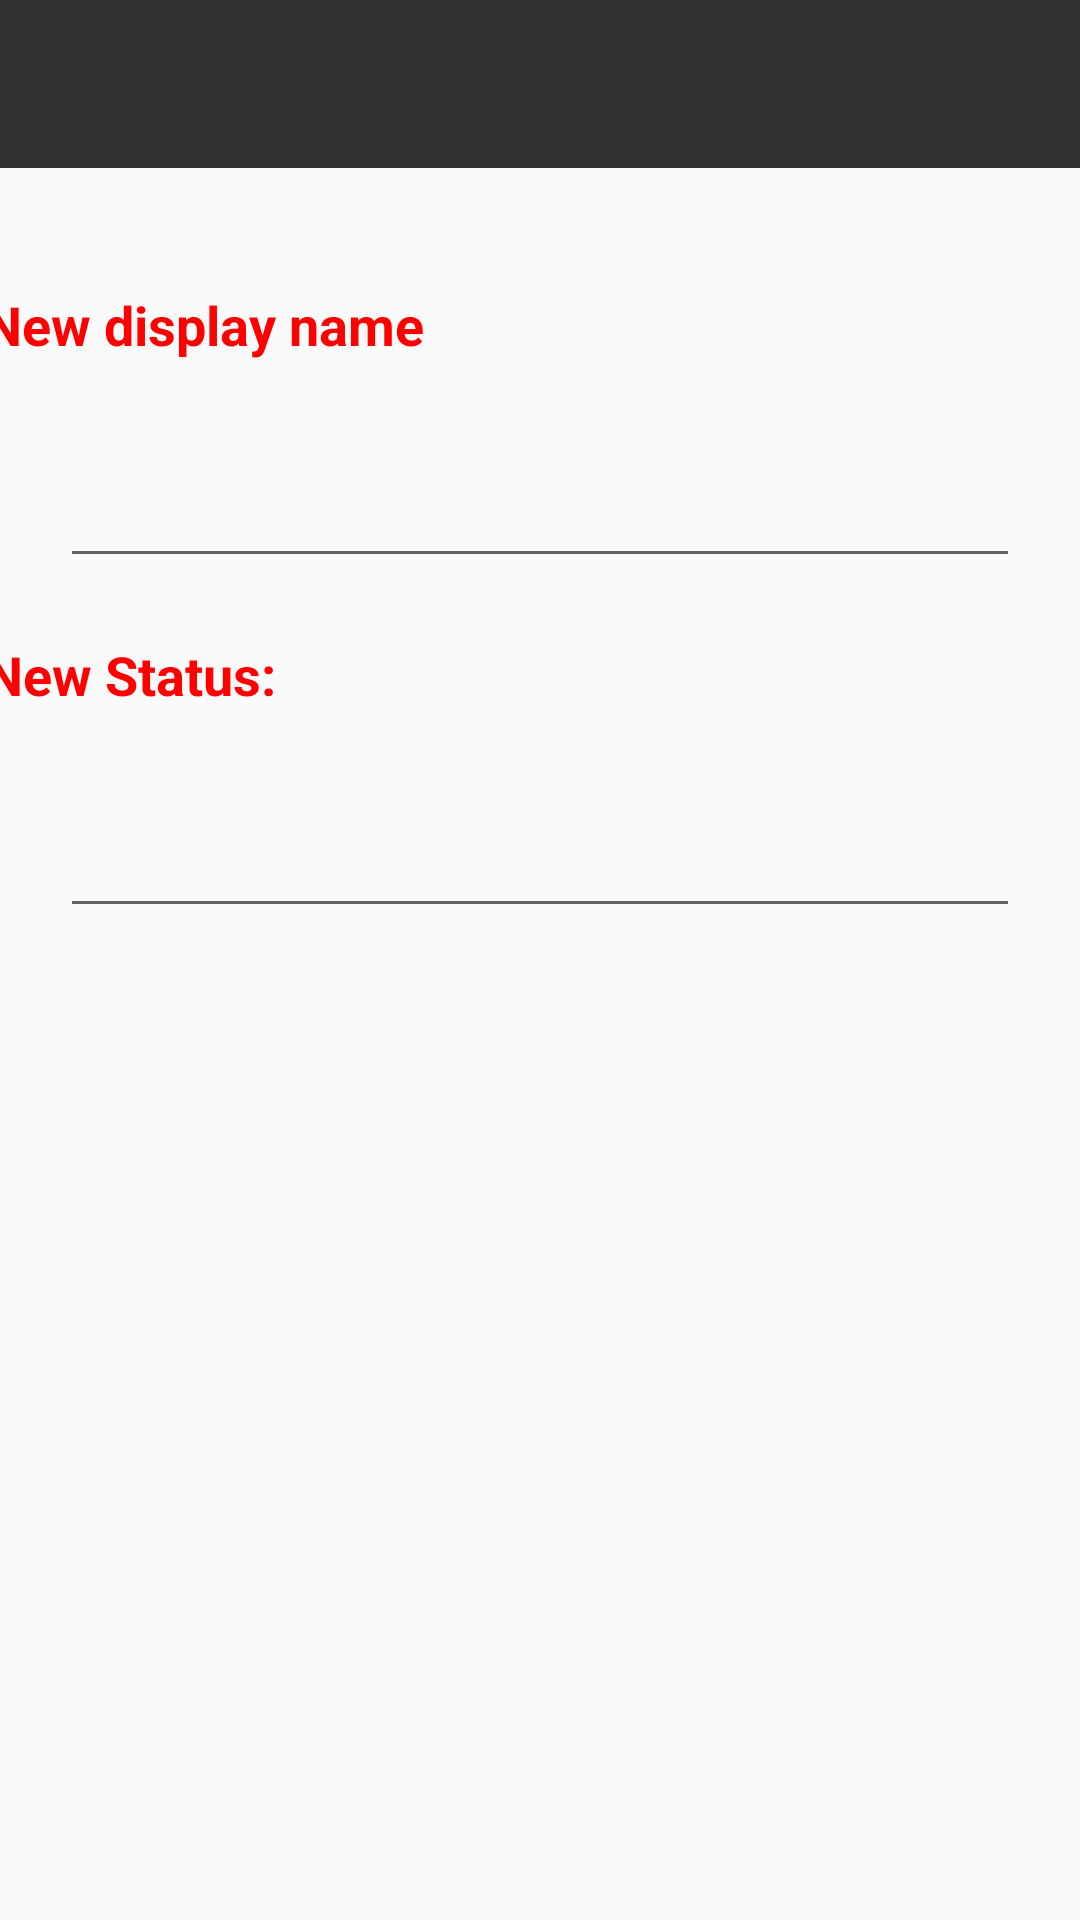

Android layout source for this screen:
<!-- AndroidManifest.xml: application theme AppTheme -->
<!-- res/layout/activity_setting_status.xml -->
<?xml version="1.0" encoding="utf-8"?>
<android.support.constraint.ConstraintLayout xmlns:android="http://schemas.android.com/apk/res/android"
    xmlns:app="http://schemas.android.com/apk/res-auto"
    xmlns:tools="http://schemas.android.com/tools"
    android:layout_width="match_parent"
    android:layout_height="match_parent"
    android:background="@color/common_google_signin_btn_text_dark_focused"
    tools:context=".SettingStatusActivity">

    <TextView
        android:id="@+id/textView6"
        android:layout_width="wrap_content"
        android:layout_height="wrap_content"
        android:layout_marginStart="20dp"
        android:layout_marginTop="40dp"
        android:layout_marginEnd="245dp"
        android:text="@string/new_display_name"
        android:textColor="@color/colorAccent"
        android:textSize="18sp"
        android:textStyle="bold"
        app:layout_constraintEnd_toEndOf="parent"
        app:layout_constraintStart_toStartOf="parent"
        app:layout_constraintTop_toBottomOf="@+id/statusAppBar" />

    <include
        android:id="@+id/statusAppBar"
        layout="@layout/app_bar_layout"
        android:layout_width="0dp"
        android:layout_height="wrap_content"
        app:layout_constraintEnd_toEndOf="parent"
        app:layout_constraintStart_toStartOf="parent"
        app:layout_constraintTop_toTopOf="parent"></include>

    <android.support.design.widget.TextInputLayout
        android:id="@+id/textInputLayout7"
        android:layout_width="0dp"
        android:layout_height="wrap_content"
        android:layout_marginStart="20dp"
        android:layout_marginTop="20dp"
        android:layout_marginEnd="20dp"
        android:textColorHint="@color/colorAccent"
        app:layout_constraintEnd_toEndOf="parent"
        app:layout_constraintStart_toStartOf="parent"
        app:layout_constraintTop_toBottomOf="@+id/textView4">

        <android.support.design.widget.TextInputEditText
            android:id="@+id/newStatus"
            android:layout_width="match_parent"
            android:layout_height="wrap_content"
            android:textColor="@color/common_google_signin_btn_text_dark_default" />
    </android.support.design.widget.TextInputLayout>

    <Button
        android:id="@+id/btnSaveChange"
        android:layout_width="wrap_content"
        android:layout_height="wrap_content"
        android:layout_marginStart="251dp"
        android:layout_marginTop="50dp"
        android:layout_marginEnd="50dp"
        android:layout_marginBottom="314dp"
        android:background="@drawable/custom_button_red_small"
        android:text="@string/save_change"
        app:layout_constraintBottom_toBottomOf="parent"
        app:layout_constraintEnd_toEndOf="parent"
        app:layout_constraintStart_toStartOf="parent"
        app:layout_constraintTop_toBottomOf="@+id/textInputLayout7" />

    <TextView
        android:id="@+id/textView4"
        android:layout_width="wrap_content"
        android:layout_height="wrap_content"
        android:layout_marginStart="20dp"
        android:layout_marginTop="20dp"
        android:layout_marginEnd="294dp"
        android:text="New Status:"
        android:textColor="@color/colorAccent"
        android:textSize="18sp"
        android:textStyle="bold"
        app:layout_constraintEnd_toEndOf="parent"
        app:layout_constraintStart_toStartOf="parent"
        app:layout_constraintTop_toBottomOf="@+id/textInputLayout8" />

    <android.support.design.widget.TextInputLayout
        android:id="@+id/textInputLayout8"
        android:layout_width="0dp"
        android:layout_height="wrap_content"
        android:layout_marginStart="20dp"
        android:layout_marginTop="20dp"
        android:layout_marginEnd="20dp"
        app:layout_constraintEnd_toEndOf="parent"
        app:layout_constraintStart_toStartOf="parent"
        app:layout_constraintTop_toBottomOf="@+id/textView6">

        <android.support.design.widget.TextInputEditText
            android:id="@+id/newDisplayName"
            android:layout_width="match_parent"
            android:layout_height="wrap_content"
            android:textColor="@color/common_google_signin_btn_text_dark_default"/>
    </android.support.design.widget.TextInputLayout>

</android.support.constraint.ConstraintLayout>
<!-- res/layout/app_bar_layout.xml (included above) -->
<?xml version="1.0" encoding="utf-8"?>
<android.support.v7.widget.Toolbar xmlns:android="http://schemas.android.com/apk/res/android"
    xmlns:app="http://schemas.android.com/apk/res-auto"
    android:id="@+id/mainAppBar"
    android:layout_width="match_parent"
    android:layout_height="wrap_content"
    android:background="@color/colorPrimaryDark"
    android:theme="@android:style/Theme.DeviceDefault.Light.DarkActionBar"
    app:titleTextColor="@color/colorAccent">

</android.support.v7.widget.Toolbar>
<!-- resources referenced by this layout -->
<resources>
  <color name="colorAccent">#FF0000</color>
  <color name="colorPrimaryDark">#333131</color>
  <!-- drawable custom_button_red_small (drawable) -->
  <?xml version="1.0" encoding="utf-8"?>
  <shape xmlns:android="http://schemas.android.com/apk/res/android">
      android:shape="rectangle">
      <solid android:color="#FF0000"></solid>
      <size android:height="50dp"
          android:width="110dp" ></size>
      <corners android:radius="30dp"></corners>
  </shape>
  <string name="new_display_name">New display name</string>
  <string name="save_change">SAVE CHANGE</string>
  <style name="AppTheme" parent="Theme.AppCompat.DayNight.NoActionBar">
          
          <item name="colorPrimary">@color/colorPrimary</item>
          <item name="colorPrimaryDark">@color/colorPrimaryDark</item>
          <item name="colorAccent">@color/colorAccent</item>
          <item name="android:textColorHint">@color/colorPrimary</item>
      </style>
  <color name="colorPrimary">#FFFFFF</color>
</resources>
